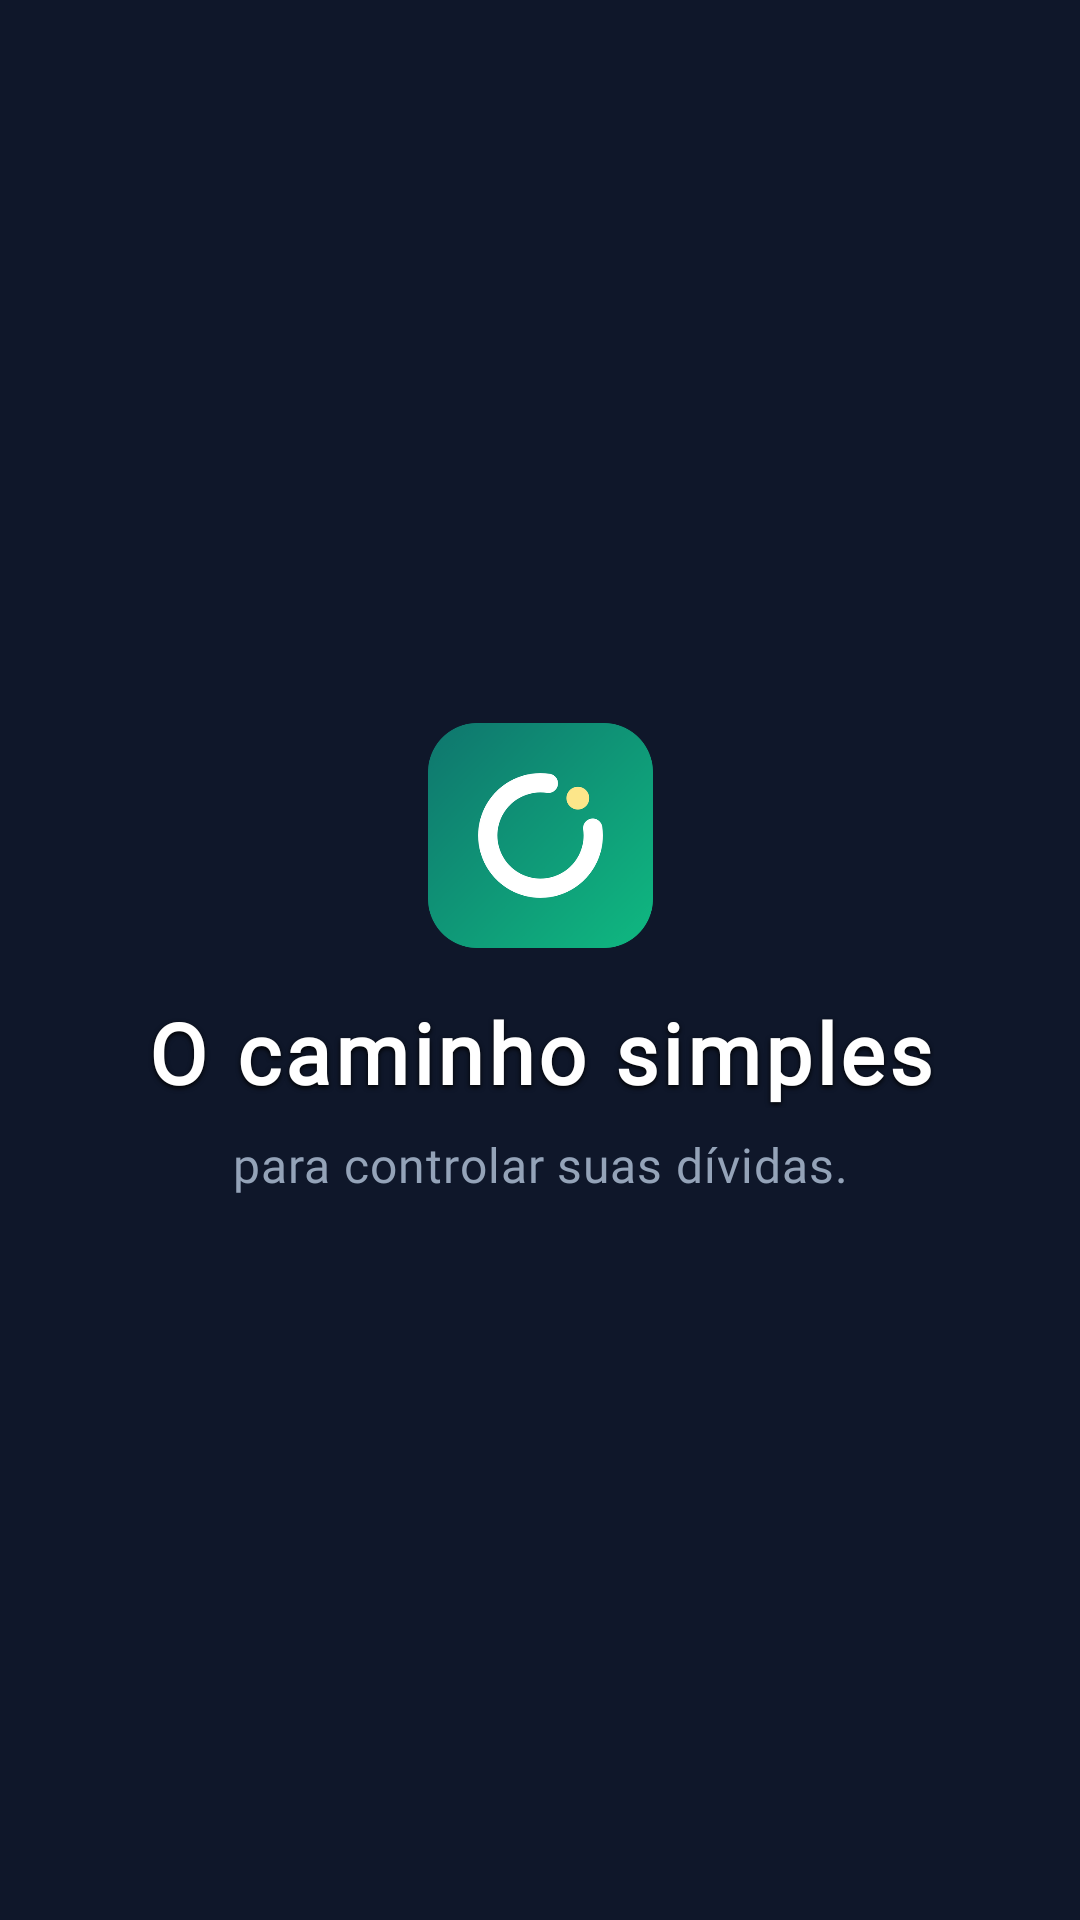

Layout XML and referenced resources for this Android screen:
<!-- AndroidManifest.xml: activity theme Theme.AppCompat.NoActionBar -->
<!-- res/layout/activity_splash.xml -->
<?xml version="1.0" encoding="utf-8"?>
<androidx.constraintlayout.widget.ConstraintLayout
    xmlns:android="http://schemas.android.com/apk/res/android"
    xmlns:app="http://schemas.android.com/apk/res-auto"
    android:layout_width="match_parent"
    android:layout_height="match_parent"
    android:background="@color/fundo_escuro"
    android:padding="32dp">

    
    <ImageView
        android:id="@+id/ivLogoSplash"
        android:layout_width="75dp"
        android:layout_height="75dp"
        android:src="@drawable/logo_org_oficial"
        android:contentDescription="Logo do app"
        app:layout_constraintTop_toTopOf="parent"
        app:layout_constraintStart_toStartOf="parent"
        app:layout_constraintEnd_toEndOf="parent"
        app:layout_constraintBottom_toTopOf="@+id/tvTituloSplash"
        app:layout_constraintVertical_chainStyle="packed" />

    
    <TextView
        android:id="@+id/tvTituloSplash"
        android:layout_width="wrap_content"
        android:layout_height="wrap_content"
        android:text="O caminho simples"
        android:fontFamily="@font/abril_fatface"
        android:textSize="28sp"
        android:textStyle="bold"
        android:textColor="#FFFFFF"
        android:letterSpacing="0.05"
        android:shadowColor="#000000"
        android:shadowDx="0"
        android:shadowDy="2"
        android:shadowRadius="4"
        android:textAlignment="center"
        android:layout_marginTop="16dp"
        app:layout_constraintTop_toBottomOf="@+id/ivLogoSplash"
        app:layout_constraintStart_toStartOf="parent"
        app:layout_constraintEnd_toEndOf="parent"
        app:layout_constraintBottom_toTopOf="@+id/tvSubtituloSplash" />

    
    <TextView
        android:id="@+id/tvSubtituloSplash"
        android:layout_width="wrap_content"
        android:layout_height="wrap_content"
        android:text="para controlar suas dívidas."
        android:fontFamily="@font/abril_fatface"
        android:textSize="16sp"
        android:textColor="#94A3B8"
        android:letterSpacing="0.02"
        android:textAlignment="center"
        android:layout_marginTop="8dp"
        app:layout_constraintTop_toBottomOf="@+id/tvTituloSplash"
        app:layout_constraintStart_toStartOf="parent"
        app:layout_constraintEnd_toEndOf="parent"
        app:layout_constraintBottom_toBottomOf="parent" />

</androidx.constraintlayout.widget.ConstraintLayout>
<!-- resources referenced by this layout -->
<resources>
  <color name="fundo_escuro">#0F172A</color>
  <!-- drawable logo_org_oficial: png bitmap (drawable, 58539 bytes) -->
</resources>
